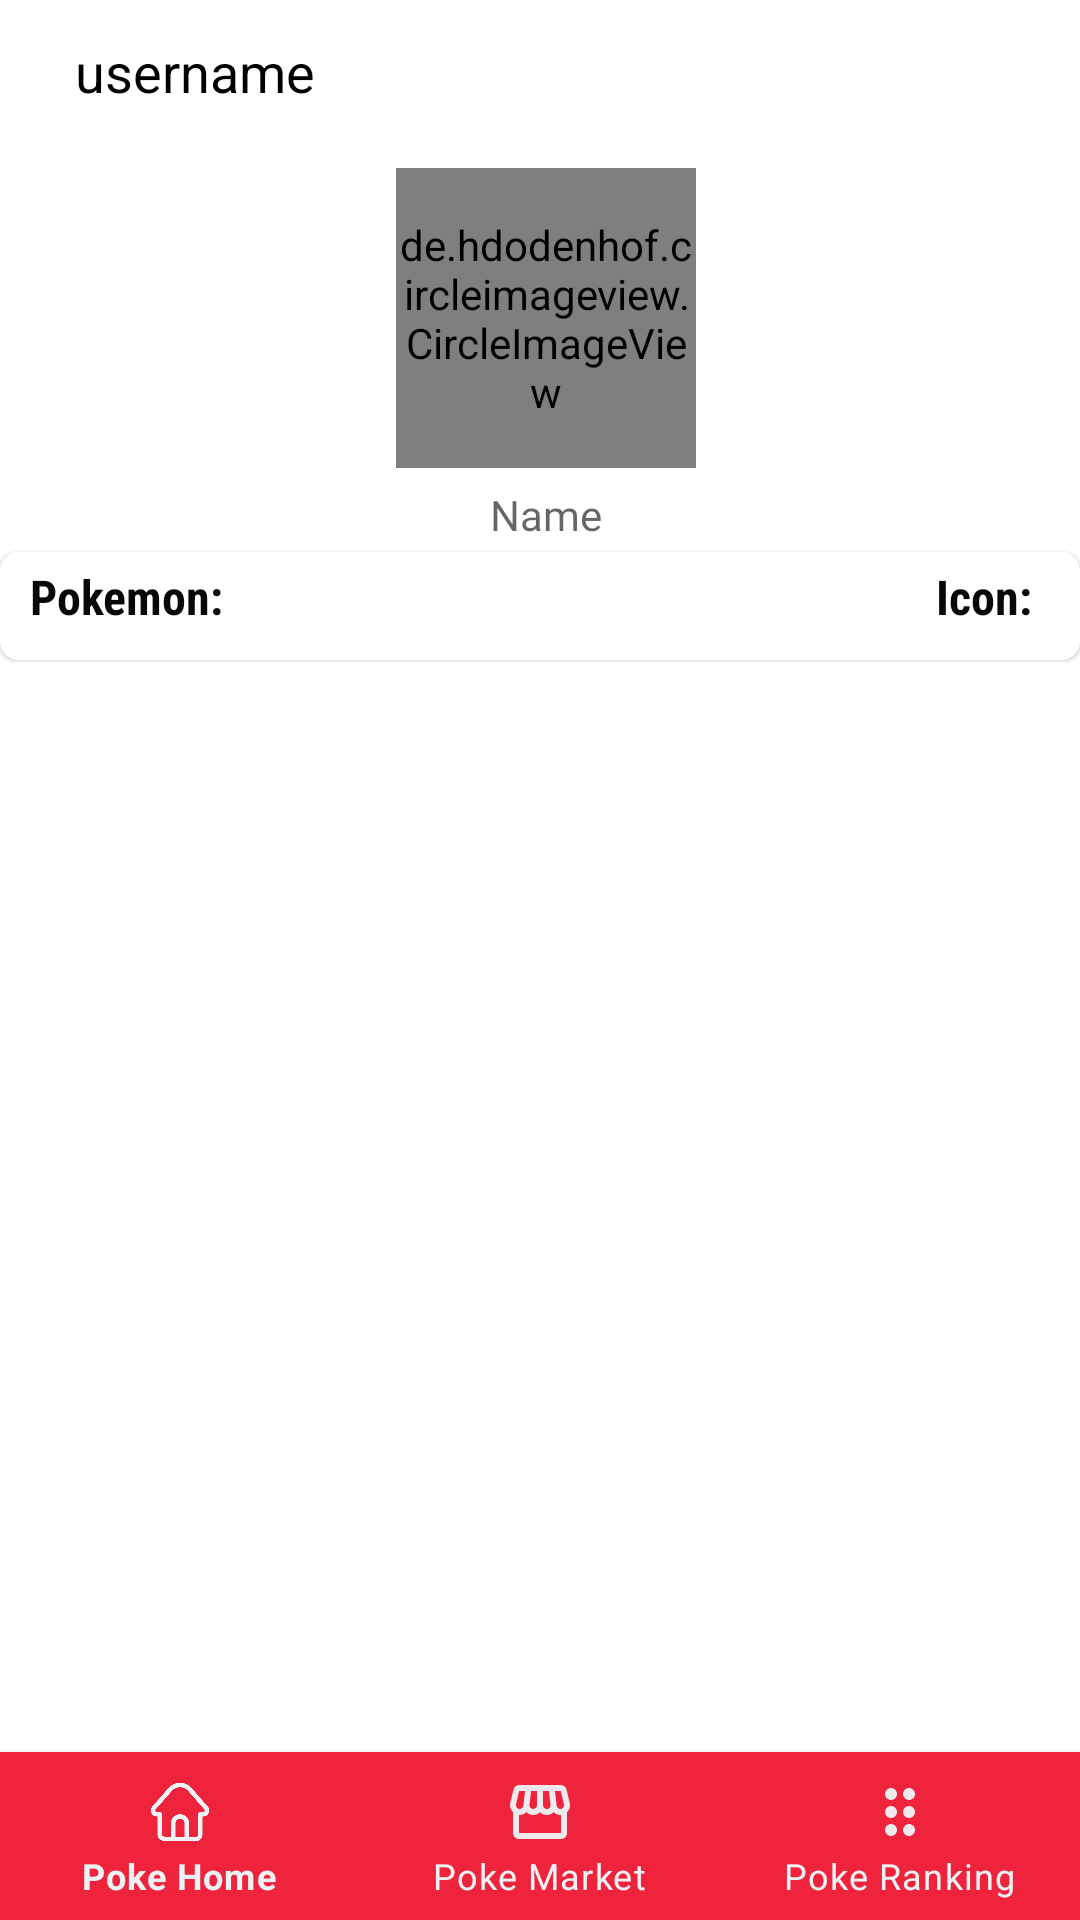

Produce the Android XML layout that renders to this screen, including the resource entries it uses.
<!-- AndroidManifest.xml: application theme AppTheme -->
<!-- res/layout/activity_home.xml -->
<?xml version="1.0" encoding="utf-8"?>
<RelativeLayout
    xmlns:android="http://schemas.android.com/apk/res/android"
    xmlns:app="http://schemas.android.com/apk/res-auto"
    xmlns:tools="http://schemas.android.com/tools"
    android:layout_width="match_parent"
    android:layout_height="match_parent"
    tools:context=".HomeActivity"
    android:background="@android:color/transparent" >

    <com.google.android.material.bottomnavigation.BottomNavigationView
        android:layout_width="match_parent"
        android:layout_height="wrap_content"
        android:id="@+id/bottom_navigation"
        app:itemBackground="@color/colorPrimary"
        app:itemTextColor="@color/colorBlanco"
        app:menu="@menu/menu_bar"
        app:itemIconTint="@color/colorBlanco"
        app:elevation="4dp"
        android:layout_alignParentBottom="true" />

    <com.google.android.material.appbar.AppBarLayout
        android:layout_width="match_parent"
        android:layout_height="wrap_content"
        android:layout_alignParentTop="true"
        android:background="@android:color/transparent"
        android:id="@+id/layout_profile_appbar" >

        <androidx.appcompat.widget.Toolbar
            android:id="@+id/profile_toolbar"
            android:layout_width="match_parent"
            android:layout_height="50dp"
            android:background="@android:color/white">

            <RelativeLayout
                android:layout_width="match_parent"
                android:layout_height="match_parent">

                <TextView
                    android:id="@+id/id_profile_frag"
                    android:layout_width="wrap_content"
                    android:layout_height="wrap_content"
                    android:layout_alignParentLeft="true"
                    android:layout_alignParentBottom="true"
                    android:layout_gravity="center_vertical"
                    android:layout_marginLeft="9dp"
                    android:layout_marginBottom="14dp"
                    android:src="@drawable/ic_baseline_search_24"
                    android:text="username"
                    android:textColor="#000000"
                    android:textSize="18sp" />

                <ImageView
                    android:id="@+id/logout_btn"
                    android:layout_width="24dp"
                    android:layout_height="24dp"
                    android:layout_alignParentRight="true"
                    android:layout_marginRight="12dp"
                    android:layout_centerVertical="true"
                    android:src="@drawable/ic_baseline_exit_to_app_24"
                    />

            </RelativeLayout>
        </androidx.appcompat.widget.Toolbar>
    </com.google.android.material.appbar.AppBarLayout>

    <RelativeLayout
        android:id="@+id/scroll_profile"
        android:layout_width="match_parent"
        android:layout_height="wrap_content"
        android:layout_marginTop="2dp"
        android:layout_below="@+id/layout_profile_appbar">

        <LinearLayout
            android:layout_width="match_parent"
            android:layout_height="wrap_content"
            android:gravity="center_horizontal"
            android:orientation="vertical">

            <LinearLayout
                android:layout_width="match_parent"
                android:layout_height="wrap_content"
                android:layout_gravity="center_horizontal"
                android:orientation="vertical"
                android:padding="2dp">

                <de.hdodenhof.circleimageview.CircleImageView
                    android:id="@+id/profile_image"
                    android:layout_width="100dp"
                    android:layout_height="100dp"
                    android:layout_gravity="center_horizontal"
                    android:layout_marginStart="2dp"
                    android:layout_marginTop="2dp"
                    android:src="@drawable/usermale"
                    app:civ_border_color="#90a4ae"
                    app:civ_border_width="0.7dp" />

            </LinearLayout>

            <TextView
                android:id="@+id/money_available"
                android:layout_width="wrap_content"
                android:layout_height="wrap_content"
                android:hint="Name"
                android:padding="2dp"
                android:layout_marginStart="2dp"
                android:layout_marginTop="2dp"
                android:gravity="center_horizontal"
                android:textAlignment="center"
                android:fontFamily="@font/convergence"
                android:textAppearance="?android:attr/textAppearanceButton"
                app:chipIcon="@drawable/ic_plus"
                app:chipIconTint="@color/colorFondito1"
                app:chipBackgroundColor="@color/colorFondo"
                />


            <RelativeLayout
                android:layout_width="match_parent"
                android:layout_height="wrap_content"
                android:layout_marginTop="0dp"
                android:layout_marginBottom="0dp">

                <com.google.android.material.card.MaterialCardView
                    android:layout_width="match_parent"
                    android:layout_height="wrap_content"
                    android:layout_marginTop="1dp"
                    android:layout_marginBottom="1dp"
                    app:cardCornerRadius="6dp"
                    android:foreground="?attr/selectableItemBackground">

                <androidx.constraintlayout.widget.ConstraintLayout
                    android:layout_width="match_parent"
                    android:layout_height="match_parent"
                    android:layout_marginTop="0dp"
                    android:layout_marginBottom="0dp">

                    <TextView
                        android:id="@+id/pokemon_qty_text"
                        android:layout_width="wrap_content"
                        android:layout_height="30dp"
                        app:layout_constraintStart_toStartOf="parent"
                        app:layout_constraintTop_toTopOf="parent"
                        app:layout_constraintBottom_toBottomOf="parent"
                        android:layout_marginStart="10dp"
                        android:layout_marginTop="2dp"
                        android:fontFamily="sans-serif-condensed"
                        android:text="Pokemon:"
                        android:textColor="#070909"
                        android:textSize="16dp"
                        android:textStyle="bold" />

                    <TextView
                        android:id="@+id/pokemon_qty"
                        android:layout_width="wrap_content"
                        android:layout_height="30dp"
                        app:layout_constraintTop_toTopOf="parent"
                        app:layout_constraintBottom_toBottomOf="parent"
                        app:layout_constraintStart_toEndOf="@+id/pokemon_qty_text"
                        android:layout_marginStart="6dp"
                        android:layout_marginLeft="4dp"
                        android:layout_marginTop="6dp"
                        android:fontFamily="@font/convergence"
                        android:textAppearance="?android:attr/textAppearanceLarge"
                        android:textColor="@android:color/darker_gray"
                        android:textSize="15dp"
                        android:textStyle="bold" />

                    <TextView
                        android:id="@+id/pokemon_icon_text"
                        android:layout_width="wrap_content"
                        android:layout_height="30dp"
                        android:layout_marginTop="2dp"
                        app:layout_constraintTop_toTopOf="parent"
                        app:layout_constraintBottom_toBottomOf="parent"
                        android:layout_marginRight="6dp"
                        app:layout_constraintRight_toLeftOf="@+id/icon_user"
                        android:fontFamily="sans-serif-condensed"
                        android:text="Icon:"
                        android:textColor="#070909"
                        android:textSize="16dp"
                        android:textStyle="bold" />

                    <TextView
                        android:id="@+id/icon_user"
                        android:layout_width="wrap_content"
                        android:layout_height="30dp"
                        app:layout_constraintTop_toTopOf="parent"
                        app:layout_constraintBottom_toBottomOf="parent"
                        app:layout_constraintEnd_toEndOf="parent"
                        android:layout_marginTop="6dp"
                        android:layout_marginEnd="10dp"
                        android:fontFamily="@font/convergence"
                        android:textAppearance="?android:attr/textAppearanceLarge"
                        android:textColor="@android:color/darker_gray"
                        android:textSize="15dp"
                        android:textStyle="bold" />
                </androidx.constraintlayout.widget.ConstraintLayout>

            </com.google.android.material.card.MaterialCardView>
            </RelativeLayout>



            <RelativeLayout
                android:layout_width="match_parent"
                android:layout_height="match_parent">

                <androidx.recyclerview.widget.RecyclerView
                    android:id="@+id/recyclerview_own_pokemon"
                    android:layout_width="match_parent"
                    android:layout_height="match_parent"
                    android:layout_marginStart="2dp"
                    android:layout_marginEnd="2dp"
                    android:layout_marginBottom="55dp">

                </androidx.recyclerview.widget.RecyclerView>

            </RelativeLayout>

        </LinearLayout>

    </RelativeLayout>

</RelativeLayout>
<!-- resources referenced by this layout -->
<resources>
  <color name="colorBlanco">#edf2f4</color>
  <color name="colorFondito1">#ee8b98</color>
  <color name="colorFondo">#cbf3f0</color>
  <color name="colorPrimary">#ef233c</color>
  <!-- drawable ic_plus (drawable) -->
  <vector android:alpha="0.89" android:height="24dp"
      android:tint="#000000" android:viewportHeight="24"
      android:viewportWidth="24" android:width="24dp" xmlns:android="http://schemas.android.com/apk/res/android">
      <path android:fillColor="@android:color/white" android:pathData="M12,2C6.48,2 2,6.48 2,12s4.48,10 10,10 10,-4.48 10,-10S17.52,2 12,2zM17,13h-4v4h-2v-4L7,13v-2h4L11,7h2v4h4v2z"/>
  </vector>
  <style name="AppTheme" parent="Theme.MaterialComponents.Light.NoActionBar">
          
          <item name="colorPrimary">@color/colorPrimary</item>
          <item name="colorPrimaryDark">@color/colorPrimaryDark</item>
          <item name="colorAccent">@color/colorAccent</item>
      </style>
  <color name="colorPrimaryDark">#d90429</color>
  <color name="colorAccent">#374266</color>
</resources>
